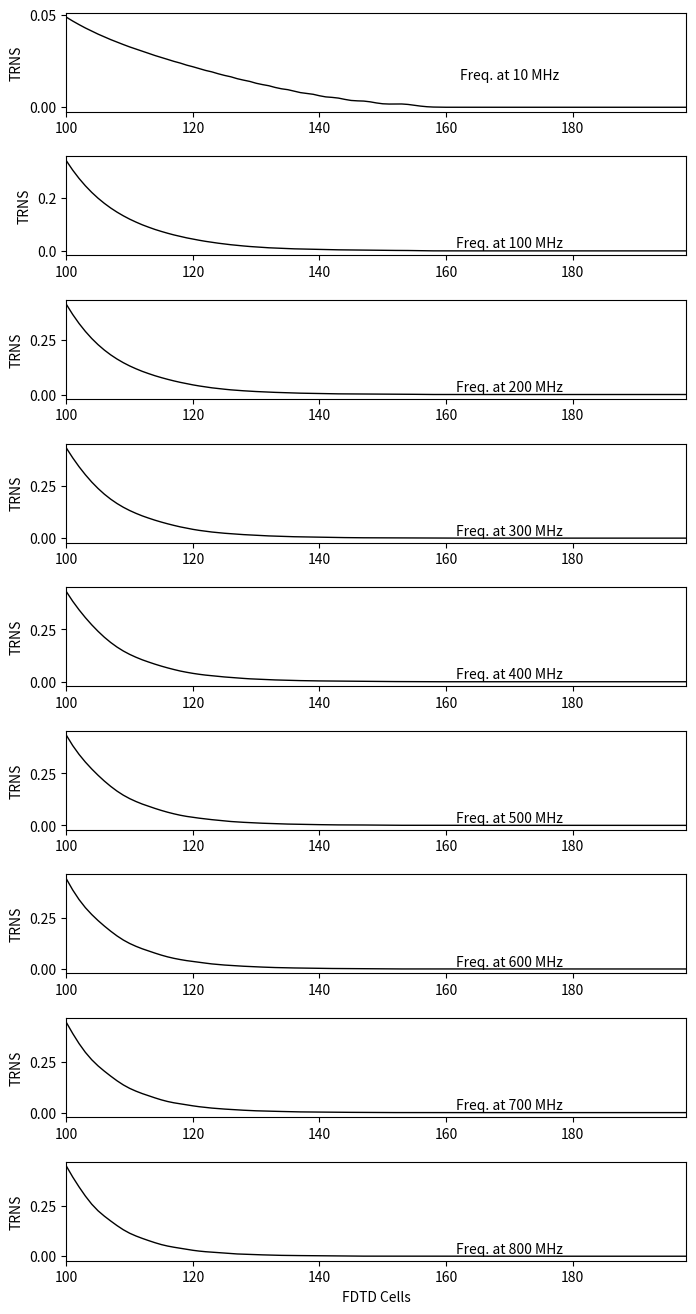
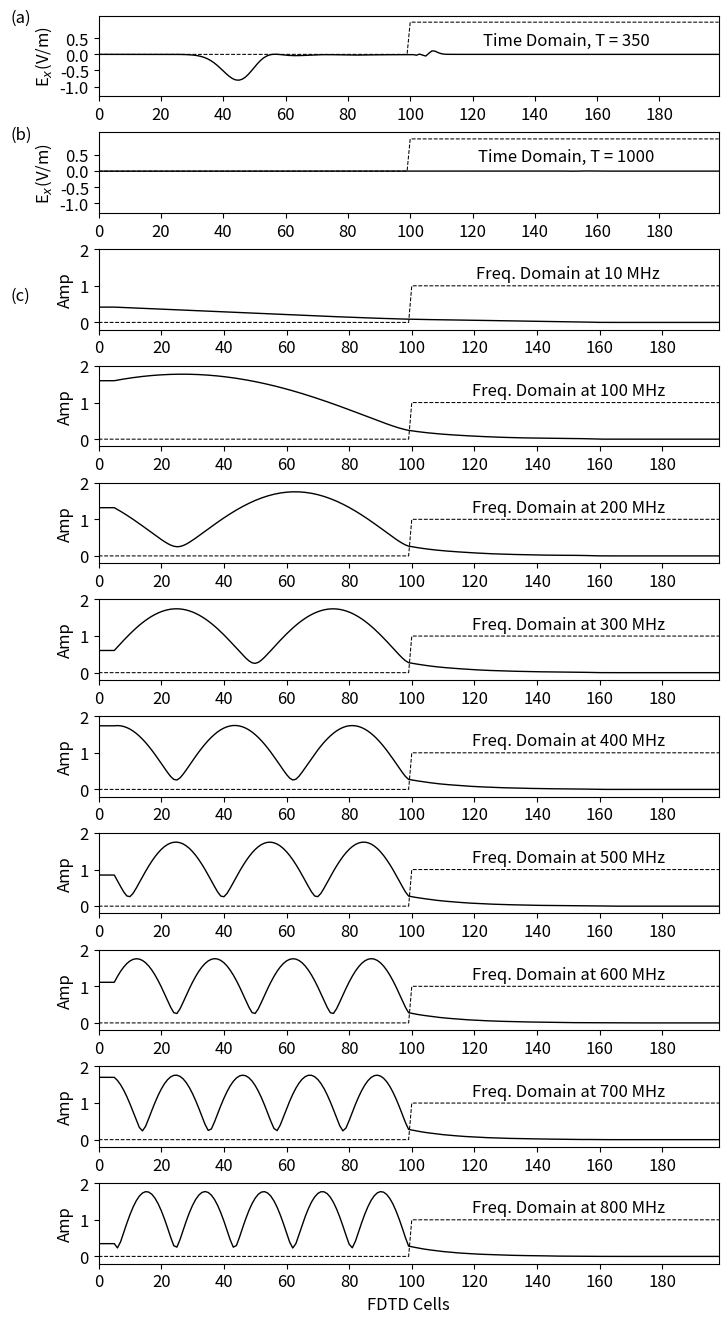

Recreate these plots in Python, in order.
import numpy as np
from matplotlib import pyplot as plt
from math import pi, exp, cos, sin, sqrt, atan2

ke = 200
ex = np.zeros(ke)
dx = np.zeros(ke)
ix = np.zeros(ke)
sx = np.zeros(ke)
hy = np.zeros(ke)

ddx = 0.01  # Cell size
dt = ddx / 6e8  # Time step size
number_of_frequencies = 9

freq_in = np.array((10e6, 100e6, 200e6, 300e6, 400e6,
                    500e6, 600e6, 700e6, 800e6))
t0 = 50
spread = 10


# Create Dielectric Profile
epsz = 8.854e-12
epsr = 42           # at 800MHz
sigma = 0.197         # at 10MHz
tau = 0.001 * 1e-6
chi = 0
k_start = 100

boundary_low = [0, 0]
boundary_high = [0*i for i in range(2*int(sqrt(epsr)))]

gax = np.ones(ke)
gbx = np.zeros(ke)
gcx = np.zeros(ke)

gax[k_start:] = 1 / (epsr + (sigma * dt / epsz) + chi * dt / tau)
gbx[k_start:] = sigma * dt / epsz
gcx[k_start:] = chi * dt / tau

del_exp = exp(-dt / tau)

# To be used in the Fourier transform
arg = 2 * np.pi * freq_in * dt
real_pt = np.zeros((number_of_frequencies, ke))
imag_pt = np.zeros((number_of_frequencies, ke))
real_in = np.zeros(number_of_frequencies)
imag_in = np.zeros(number_of_frequencies)
amp_in = np.zeros(number_of_frequencies)
phase_in = np.zeros(number_of_frequencies)
amp = np.zeros((number_of_frequencies, ke))
phase = np.zeros((number_of_frequencies, ke))

# REF = np.zeros((number_of_frequencies,ke))

TRN = np.zeros((number_of_frequencies, ke))

nsteps = 1000

# Dictionary to keep track of desired points for plotting
plotting_points = [{'num_steps': 350, 'ex': None, 'scaling_factor': 1,
                    'gb_scaling_factor': 1,
                    'y_ticks': (np.arange(-1, 1, step=0.5)),
                    'y_min': -1.3, 'y_max': 1.2, 'y_text_loc': 0.3,
                    'label': '(a)',
                    'label_loc': 1},
                   {'num_steps': 1000, 'ex': None, 'scaling_factor': 1,
                    'gb_scaling_factor': 1,
                    'y_ticks': (np.arange(-1, 1, step=0.5)),
                    'y_min': -1.3, 'y_max': 1.2,
                    'y_text_loc': 0.3, 'label': '(b)', 'label_loc': 1}]



# Main FDTD Loop
for time_step in range(1, nsteps + 1):

    # Calculate Dx
    for k in range(1, ke):
        dx[k] = dx[k] + 0.5 * (hy[k - 1] - hy[k])

    # Put a sinusoidal at the low end
    pulse = exp(-0.5 * ((t0 - time_step) / spread) ** 2)
    dx[5] = pulse + dx[5]

    # Calculate the Ex field from Dx
    for k in range(1, ke):
        ex[k] = gax[k] * (dx[k] - ix[k] - del_exp * sx[k])
        ix[k] = ix[k] + gbx[k] * ex[k]
        sx[k] = del_exp * sx[k] + gcx[k] * ex[k]

    # Calculate the Fourier transform of Ex
    for k in range(ke):
        for m in range(number_of_frequencies):
            real_pt[m, k] = real_pt[m, k] + cos(arg[m] * time_step) * ex[k]
            imag_pt[m, k] = imag_pt[m, k] - sin(arg[m] * time_step) * ex[k]

    # Fourier Transform of the input pulse
    if time_step < (190):
        for m in range(number_of_frequencies):
            real_in[m] = real_in[m] + cos(arg[m] * time_step) * ex[10]
            imag_in[m] = imag_in[m] - sin(arg[m] * time_step) * ex[10]

    # Absorbing Boundary Conditions
    ex[0] = boundary_low.pop(0)
    boundary_low.append(ex[1])
    ex[ke - 1] = boundary_high.pop(0)
    boundary_high.append(ex[ke - 2])

    # Calculate the Hy field
    for k in range(ke - 1):
        hy[k] = hy[k] + 0.5 * (ex[k] - ex[k + 1])

    # Save data at certain points for later plotting
    for plotting_point in plotting_points:
        if time_step == plotting_point['num_steps']:
            plotting_point['ex'] = np.copy(ex)

    # Calculate the amplitude and phase at each frequency
            for m in range(number_of_frequencies):
                amp_in[m] = sqrt(imag_in[m] ** 2 + real_in[m] ** 2)
                phase_in[m] = atan2(imag_in[m], real_in[m])
                for k in range(ke):
                    amp[m, k] = (1 / amp_in[m]) * sqrt((real_pt[m, k]) ** 2
                                                       + imag_pt[m, k] ** 2)
                    phase[m, k] = atan2(imag_pt[m, k],
                                        real_pt[m, k]) - phase_in[m]
                for k in range(100, ke):
                    TRN[m, k] = ((amp[m, k])**2)*sqrt(epsr)


fig = plt.figure(figsize=(8, 16))
plotting_trns = [{'freq': freq_in[0], 'TRN': TRN[0, ],
                  'label': '', 'x_label': ''},
                 {'freq': freq_in[1], 'TRN': TRN[1, ],
                  'label': '', 'x_label': ''},
                 {'freq': freq_in[2], 'TRN': TRN[2, ],
                  'label': '', 'x_label': ''},
                 {'freq': freq_in[3], 'TRN': TRN[3, ],
                  'label': '', 'x_label': ''},
                 {'freq': freq_in[4], 'TRN': TRN[4, ],
                  'label': '', 'x_label': ''},
                 {'freq': freq_in[5], 'TRN': TRN[5, ],
                  'label': '', 'x_label': ''},
                 {'freq': freq_in[6], 'TRN': TRN[6, ],
                  'label': '', 'x_label': ''},
                 {'freq': freq_in[7], 'TRN':TRN[7, ],
                  'label': '', 'x_label': ''},
                 {'freq': freq_in[8], 'TRN': TRN[8, ],
                  'label': '', 'x_label': 'FDTD Cells'}]


def plot_trn(data1, freq, label, x_label):
    """Plot of amplitude at one frequency"""
    plt.plot(data1, color='k', linewidth=1)
    plt.ylabel('TRNS')
    plt.xticks(np.arange(100, 199, step=20))
    plt.xlim(100, 198)
    # plt.yticks(np.arange(0, 2.1))
    # plt.ylim(-0.2, 2.0)
    plt.text(170, 0.015, 'Freq. at {} MHz'.format(int(round(freq / 1e6))),
             horizontalalignment='center')
    # plt.plot(gb * 1 / gb[120], 'k--',linewidth=0.75)
    # The math on gb is just for scaling
    plt.text(-25, 0.6, label, horizontalalignment='center')
    plt.xlabel(x_label)
    return


for subplot_num1, plotting_trn in enumerate(plotting_trns):
    ax = fig.add_subplot(9, 1, subplot_num1+1)
    plot_trn(plotting_trn['TRN'], plotting_trn['freq'],
             plotting_trn['label'], plotting_trn['x_label'])

plt.subplots_adjust(bottom=0.1, hspace=0.45)
fig.savefig('skintran.png')

plt.rcParams['font.size'] = 12
fig = plt.figure(figsize=(8, 16))


def plot_e_field(data, gb, timestep, scaling_factor, gb_scaling_factor,
                 y_ticks, y_min, y_max, y_text_loc, label, label_loc):
    """Plot of E field at a single time step"""
    plt.plot(data * scaling_factor, color='k', linewidth=1)
    plt.ylabel('E$_x$(V/m)', fontsize='12')
    plt.xticks(np.arange(0, 199, step=20))
    plt.xlim(0, 199)
    plt.yticks(y_ticks)
    plt.ylim(y_min, y_max)
    plt.text(150, y_text_loc, 'Time Domain, T = {}'.format(timestep),
             horizontalalignment='center')
    plt.plot(gb * gb_scaling_factor / gb[120], 'k--', linewidth=0.75)
    # The math on gb is just for scaling
    plt.text(-25, label_loc, label, horizontalalignment='center')
    return


# Plot the E field at each of the time steps saved earlier
for subplot_num, plotting_point in enumerate(plotting_points):
    ax = fig.add_subplot(11, 1, subplot_num + 1)
    plot_e_field(plotting_point['ex'], gbx, plotting_point['num_steps'],
                 plotting_point['scaling_factor'],
                 plotting_point['gb_scaling_factor'],
                 plotting_point['y_ticks'],
                 plotting_point['y_min'],
                 plotting_point['y_max'], plotting_point['y_text_loc'],
                 plotting_point['label'],
                 plotting_point['label_loc'])

# Dictionary to keep track of plotting for the amplitudes
plotting_freqs = [{'freq': freq_in[0], 'amp': amp[0],
                   'label': '(c)', 'x_label': ''},
                  {'freq': freq_in[1], 'amp': amp[1],
                   'label': '', 'x_label': ''},
                  {'freq': freq_in[2], 'amp': amp[2],
                   'label': '', 'x_label': ''},
                  {'freq': freq_in[3], 'amp': amp[3],
                   'label': '', 'x_label': ''},
                  {'freq': freq_in[4], 'amp': amp[4],
                   'label': '', 'x_label': ''},
                  {'freq': freq_in[5], 'amp': amp[5],
                   'label': '', 'x_label': ''},
                  {'freq': freq_in[6], 'amp': amp[6],
                   'label': '', 'x_label': ''},
                  {'freq': freq_in[7], 'amp': amp[7],
                   'label': '', 'x_label': ''},
                  {'freq': freq_in[8], 'amp': amp[8],
                   'label': '', 'x_label': 'FDTD Cells'}]


def plot_amp(data, gb, freq, label, x_label):
    """Plot of amplitude at one frequency"""
    plt.plot(data, color='k', linewidth=1)
    plt.ylabel('Amp')
    plt.xticks(np.arange(0, 199, step=20))
    plt.xlim(0, 198)
    plt.yticks(np.arange(0, 2.1, step=1))
    plt.ylim(-0.2, 2.0)
    plt.text(150, 1.2, 'Freq. Domain at {} MHz'.format(int(round(freq / 1e6))),
             horizontalalignment='center')
    plt.plot(gb * 1 / gb[120], 'k--',
             linewidth=0.75)
    # The math on gb is just for scaling
    plt.text(-25, 0.6, label, horizontalalignment='center')
    plt.xlabel(x_label)
    return

# Plot the amplitude at each of the frequencies of interest


for subplot_num, plotting_freq in enumerate(plotting_freqs):
    ax = fig.add_subplot(11, 1, subplot_num+3)
    plot_amp(plotting_freq['amp'], gbx, plotting_freq['freq'],
             plotting_freq['label'], plotting_freq['x_label'])

plt.subplots_adjust(bottom=0.1, hspace=0.45)
plt.show()
fig.savefig('skinsimu.png')
